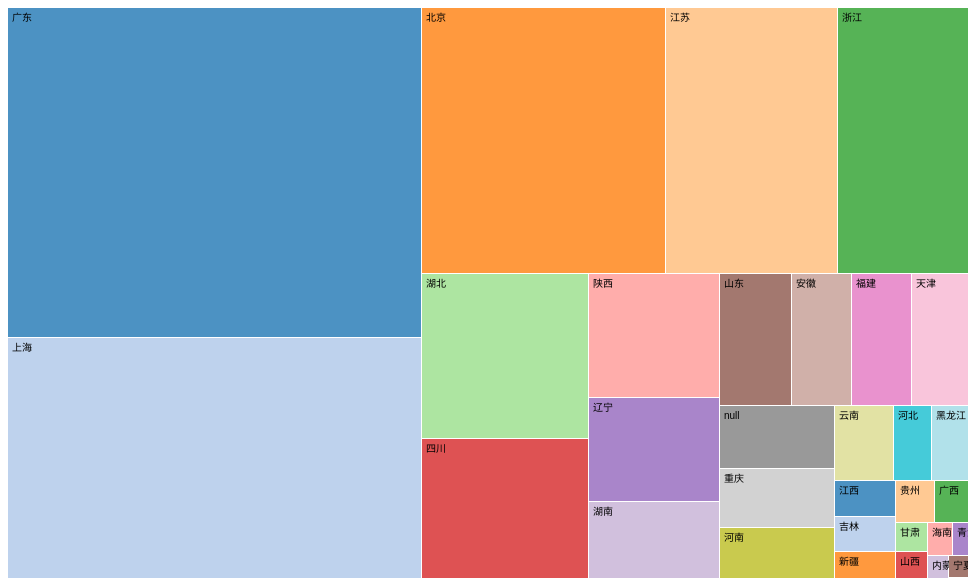
D3 v4 page, settled after 360 driven frames (6 s of simulated time); the page loaded 1 data file(s).



var svg = d3.select("svg"),
    width = +svg.attr("width"),
    height = +svg.attr("height");

var fader = function(color) { return d3.interpolateRgb(color, "#fff")(0.2); },
    color = d3.scaleOrdinal(d3.schemeCategory20.map(fader)),
    format = d3.format(",d");

var treemap = d3.treemap()
    .tile(d3.treemapResquarify)
    .size([width, height])
    .round(true)
    .paddingInner(1);

d3.json("flare.json", function(error, data) {
  if (error) throw error;

  var root = d3.hierarchy(data)
      .eachBefore(function(d) { d.data.id = (d.parent ? d.parent.data.id + "." : "") + d.data.name; })
      .sum(sumBySize)
      .sort(function(a, b) { return b.height - a.height || b.value - a.value; });

  treemap(root);

  var cell = svg.selectAll("g")
    .data(root.leaves())
    .enter().append("g")
      .attr("transform", function(d) { return "translate(" + d.x0 + "," + d.y0 + ")"; });

  cell.append("rect")
      .attr("id", function(d) { return d.data.id; })
      .attr("width", function(d) { return d.x1 - d.x0; })
      .attr("height", function(d) { return d.y1 - d.y0; })
      .attr("fill", function(d) { return color(d.data.id); });

  cell.append("clipPath")
      .attr("id", function(d) { return "clip-" + d.data.id; })
    .append("use")
      .attr("xlink:href", function(d) { return "#" + d.data.id; });

  cell.append("text")
      .attr("clip-path", function(d) { return "url(#clip-" + d.data.id + ")"; })
    .selectAll("tspan")
      .data(function(d) { return d.data.name.split(/(?=[A-Z][^A-Z])/g); })
    .enter().append("tspan")
      .attr("x", 4)
      .attr("y", function(d, i) { return 13 + i * 10; })
      .text(function(d) { return d; });

  cell.append("title")
      .text(function(d) { return d.data.id + "\n" + format(d.value); });

 

  var timeout = d3.timeout(function() {
    d3.select("input[value=\"sumByCount\"]")
        .property("checked", true)
        .dispatch("change");
  }, 2000);

  function changed(sum) {
    timeout.stop();

    treemap(root.sum(sum));

    cell.transition()
        .duration(750)
        .attr("transform", function(d) { return "translate(" + d.x0 + "," + d.y0 + ")"; })
      .select("rect")
        .attr("width", function(d) { return d.x1 - d.x0; })
        .attr("height", function(d) { return d.y1 - d.y0; });
  }
});


function sumBySize(d) {
  return d.size;
}



### data: flare.json
{
 "name": "flare",
 "children": [
  {
   "name": "山东",
   "size": 1608
  },
  {
   "name": "福建",
   "size": 1348
  },
  {
   "name": "河南",
   "size": 994
  },
  {
   "name": "河北",
   "size": 490
  },
  {
   "name": "重庆",
   "size": 1161
  },
  {
   "name": "湖北",
   "size": 4686
  },
  {
   "name": "湖南",
   "size": 1718
  },
  {
   "name": "海南",
   "size": 145
  },
  "... 24 more items"
 ]
}